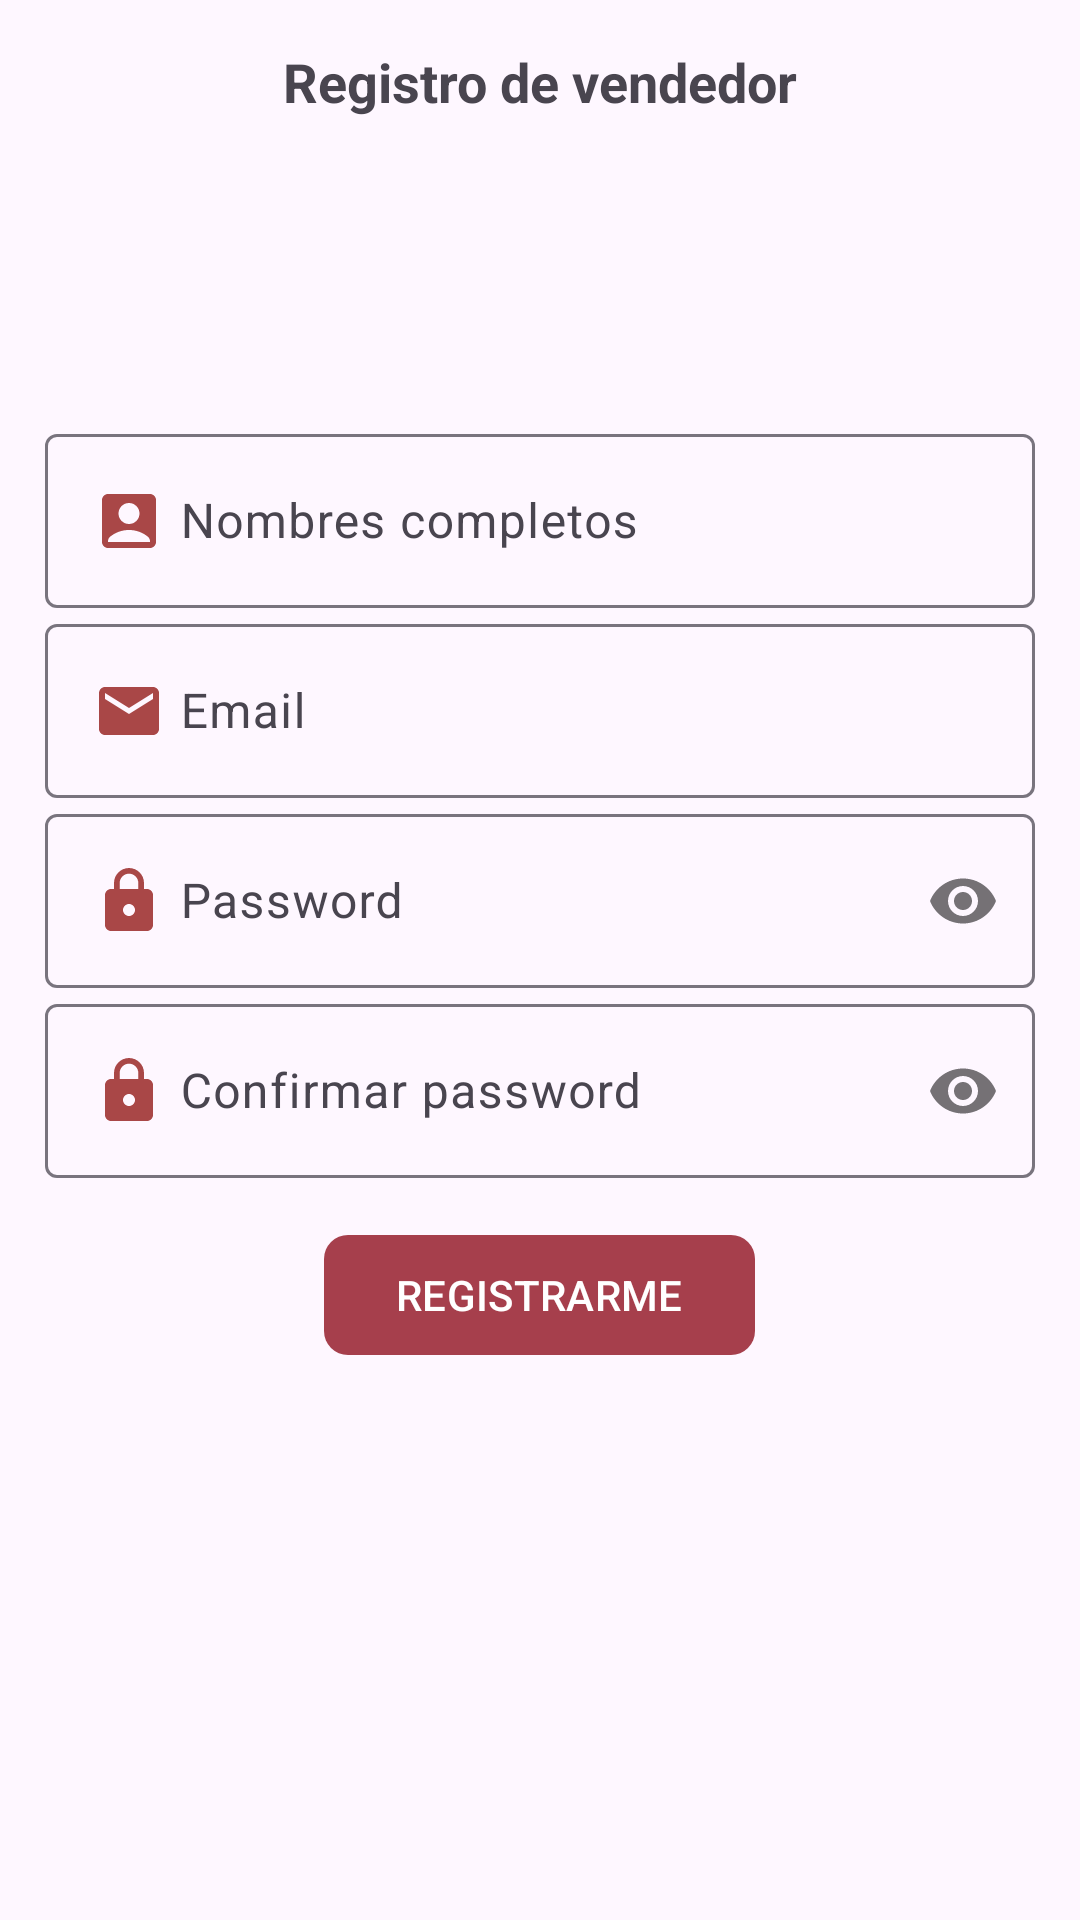

Write the Android layout XML for this screen, with the resource values it uses.
<!-- AndroidManifest.xml: application theme Theme.DRMOTO -->
<!-- res/layout/activity_registro_vendedor.xml -->
<?xml version="1.0" encoding="utf-8"?>
<ScrollView
    xmlns:android="http://schemas.android.com/apk/res/android"
    xmlns:app="http://schemas.android.com/apk/res-auto"
    xmlns:tools="http://schemas.android.com/tools"
    android:id="@+id/main"
    android:layout_width="match_parent"
    android:layout_height="match_parent"
    tools:context=".Vendedor.RegistroVendedorActivity">

    <androidx.appcompat.widget.LinearLayoutCompat
        android:layout_width="match_parent"
        android:layout_height="wrap_content"
        android:orientation="vertical"
        android:padding="15dp">

        <TextView
            android:text="@string/txtRegistroV"
            android:textSize="18sp"
            android:textStyle="bold"
            android:layout_gravity="center"
            android:layout_width="wrap_content"
            android:layout_height="wrap_content" />

        <androidx.appcompat.widget.AppCompatImageView
            android:layout_gravity="center"
            android:layout_marginTop="10dp"
            android:layout_marginBottom="10dp"
            android:src="@drawable/registro_vendedor"
            android:layout_width="80dp"
            android:layout_height="80dp" />


        
        <com.google.android.material.textfield.TextInputLayout
            android:layout_width="match_parent"
            android:layout_height="wrap_content">

            <EditText
                android:id="@+id/etNombresV"
                android:hint="@string/etNombresV"
                android:drawableStart="@drawable/ico_nombres"
                android:drawablePadding="5dp"
                android:inputType="textPersonName|textCapWords"
                android:layout_width="match_parent"
                android:layout_height="wrap_content" />

        </com.google.android.material.textfield.TextInputLayout>


        
        <com.google.android.material.textfield.TextInputLayout
            android:layout_width="match_parent"
            android:layout_height="wrap_content">

            <EditText
                android:id="@+id/etEmailV"
                android:hint="@string/etEmailV"
                android:drawableStart="@drawable/ico_email"
                android:drawablePadding="5dp"
                android:inputType="textEmailAddress"
                android:layout_width="match_parent"
                android:layout_height="wrap_content" />

        </com.google.android.material.textfield.TextInputLayout>


        
        <com.google.android.material.textfield.TextInputLayout
            android:layout_width="match_parent"
            android:layout_height="wrap_content"
            app:passwordToggleEnabled="true">

            <EditText
                android:id="@+id/etPasswordV"
                android:hint="@string/etPasswordV"
                android:drawableStart="@drawable/ico_password"
                android:drawablePadding="5dp"
                android:inputType="textPassword"
                android:layout_width="match_parent"
                android:layout_height="wrap_content" />

        </com.google.android.material.textfield.TextInputLayout>


        
        <com.google.android.material.textfield.TextInputLayout
            android:layout_width="match_parent"
            android:layout_height="wrap_content"
            app:passwordToggleEnabled="true">

            <EditText
                android:id="@+id/etcPasswordV"
                android:hint="@string/etCPasswordV"
                android:drawableStart="@drawable/ico_password"
                android:drawablePadding="5dp"
                android:inputType="textPassword"
                android:layout_width="match_parent"
                android:layout_height="wrap_content" />

        </com.google.android.material.textfield.TextInputLayout>

        
        <com.google.android.material.button.MaterialButton
            android:id="@+id/btnRegistrarV"
            android:text="@string/btnRegistrarV"
            app:cornerRadius="8dp"
            android:textAllCaps="true"
            android:layout_marginTop="15dp"
            android:layout_gravity="center"
            android:layout_width="wrap_content"
            android:layout_height="wrap_content" />


    </androidx.appcompat.widget.LinearLayoutCompat>

</ScrollView>
<!-- resources referenced by this layout -->
<resources>
  <!-- drawable ico_email (drawable) -->
  <vector xmlns:android="http://schemas.android.com/apk/res/android" android:height="24dp" android:tint="#A94747" android:viewportHeight="24" android:viewportWidth="24" android:width="24dp">
        
      <path android:fillColor="@android:color/white" android:pathData="M20,4L4,4c-1.1,0 -1.99,0.9 -1.99,2L2,18c0,1.1 0.9,2 2,2h16c1.1,0 2,-0.9 2,-2L22,6c0,-1.1 -0.9,-2 -2,-2zM20,8l-8,5 -8,-5L4,6l8,5 8,-5v2z"/>
      
  </vector>
  <!-- drawable ico_nombres (drawable) -->
  <vector xmlns:android="http://schemas.android.com/apk/res/android" android:height="24dp" android:tint="#A94747" android:viewportHeight="24" android:viewportWidth="24" android:width="24dp">
        
      <path android:fillColor="@android:color/white" android:pathData="M19,3H5C3.9,3 3,3.9 3,5v14c0,1.1 0.9,2 2,2h14c1.1,0 2,-0.9 2,-2V5C21,3.9 20.1,3 19,3zM12,6c1.93,0 3.5,1.57 3.5,3.5c0,1.93 -1.57,3.5 -3.5,3.5s-3.5,-1.57 -3.5,-3.5C8.5,7.57 10.07,6 12,6zM19,19H5v-0.23c0,-0.62 0.28,-1.2 0.76,-1.58C7.47,15.82 9.64,15 12,15s4.53,0.82 6.24,2.19c0.48,0.38 0.76,0.97 0.76,1.58V19z"/>
      
  </vector>
  <!-- drawable ico_password (drawable) -->
  <vector xmlns:android="http://schemas.android.com/apk/res/android" android:height="24dp" android:tint="#A94747" android:viewportHeight="24" android:viewportWidth="24" android:width="24dp">
        
      <path android:fillColor="@android:color/white" android:pathData="M18,8h-1L17,6c0,-2.76 -2.24,-5 -5,-5S7,3.24 7,6v2L6,8c-1.1,0 -2,0.9 -2,2v10c0,1.1 0.9,2 2,2h12c1.1,0 2,-0.9 2,-2L20,10c0,-1.1 -0.9,-2 -2,-2zM12,17c-1.1,0 -2,-0.9 -2,-2s0.9,-2 2,-2 2,0.9 2,2 -0.9,2 -2,2zM15.1,8L8.9,8L8.9,6c0,-1.71 1.39,-3.1 3.1,-3.1 1.71,0 3.1,1.39 3.1,3.1v2z"/>
      
  </vector>
  <string name="btnRegistrarV">Registrarme</string>
  <string name="etCPasswordV">Confirmar password</string>
  <string name="etEmailV">Email</string>
  <string name="etNombresV">Nombres completos</string>
  <string name="etPasswordV">Password</string>
  <string name="txtRegistroV">Registro de vendedor</string>
  <style name="Theme.DRMOTO" parent="Base.Theme.DRMOTO" />
  <style name="Base.Theme.DRMOTO" parent="Theme.Material3.DayNight.NoActionBar">
          
          <item name="colorPrimary">@color/rosado_claro</item> --&gt;
      </style>
  <color name="rosado_claro">#A63F4C</color>
</resources>
